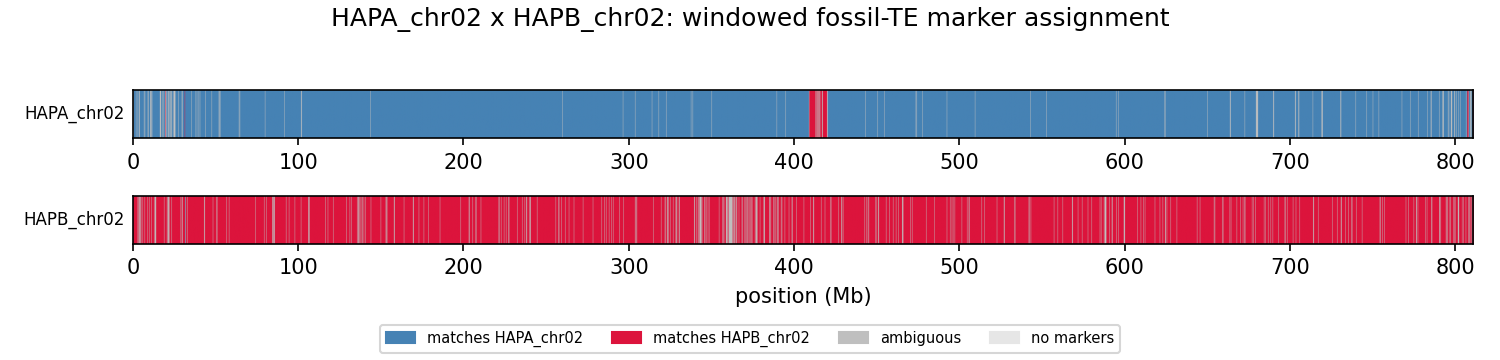

The file beside this chart, header and first rows:
unit	win_start	win_end	a_hits	b_hits	a_frac	b_frac	assigned
HAPA_chr02	1	250000	20332	11154	0.0424	0.0217	ambiguous
HAPA_chr02	250001	500000	13226	13169	0.0276	0.0256	ambiguous
HAPA_chr02	500001	750000	27472	11370	0.0574	0.0221	a
HAPA_chr02	750001	1000000	28351	8093	0.0592	0.0157	a
HAPA_chr02	1000001	1250000	19674	7894	0.0411	0.0153	a
HAPA_chr02	1250001	1500000	19644	9182	0.0410	0.0178	a
HAPA_chr02	1500001	1750000	22359	9872	0.0467	0.0192	a
HAPA_chr02	1750001	2000000	21257	12408	0.0444	0.0241	ambiguous
HAPA_chr02	2000001	2250000	27719	8047	0.0579	0.0156	a
HAPA_chr02	2250001	2500000	22320	11958	0.0466	0.0232	a
HAPA_chr02	2500001	2750000	31067	5941	0.0649	0.0115	a
HAPA_chr02	2750001	3000000	12303	8764	0.0257	0.0170	ambiguous
HAPA_chr02	3000001	3250000	23253	10348	0.0485	0.0201	a
HAPA_chr02	3250001	3500000	23277	8837	0.0486	0.0172	a
HAPA_chr02	3500001	3750000	15106	8435	0.0315	0.0164	ambiguous
HAPA_chr02	3750001	4000000	14108	8544	0.0295	0.0166	ambiguous
HAPA_chr02	4000001	4250000	26249	8231	0.0548	0.0160	a
HAPA_chr02	4250001	4500000	32514	9371	0.0679	0.0182	a
HAPA_chr02	4500001	4750000	18991	9265	0.0396	0.0180	a
HAPA_chr02	4750001	5000000	29014	6717	0.0606	0.0130	a
HAPA_chr02	5000001	5250000	19672	10131	0.0411	0.0197	a
HAPA_chr02	5250001	5500000	21280	6045	0.0444	0.0117	a
HAPA_chr02	5500001	5750000	30217	9833	0.0631	0.0191	a
HAPA_chr02	5750001	6000000	30817	8664	0.0643	0.0168	a
HAPA_chr02	6000001	6250000	14346	6597	0.0300	0.0128	a
HAPA_chr02	6250001	6500000	4258	2199	0.0089	0.0043	a
HAPA_chr02	6500001	6750000	8300	6031	0.0173	0.0117	ambiguous
HAPA_chr02	6750001	7000000	32031	7982	0.0669	0.0155	a
HAPA_chr02	7000001	7250000	12881	8868	0.0269	0.0172	ambiguous
HAPA_chr02	7250001	7500000	25104	10796	0.0524	0.0210	a
HAPA_chr02	7500001	7750000	34596	8389	0.0722	0.0163	a
HAPA_chr02	7750001	8000000	20939	8234	0.0437	0.0160	a
HAPA_chr02	8000001	8250000	34601	8812	0.0722	0.0171	a
HAPA_chr02	8250001	8500000	24718	12534	0.0516	0.0243	a
HAPA_chr02	8500001	8750000	31003	7485	0.0647	0.0145	a
HAPA_chr02	8750001	9000000	17031	13663	0.0356	0.0265	ambiguous
HAPA_chr02	9000001	9250000	23830	12961	0.0498	0.0252	ambiguous
HAPA_chr02	9250001	9500000	26018	10003	0.0543	0.0194	a
HAPA_chr02	9500001	9750000	25968	8901	0.0542	0.0173	a
HAPA_chr02	9750001	10000000	27932	12634	0.0583	0.0245	a
HAPA_chr02	10000001	10250000	31080	10839	0.0649	0.0210	a
HAPA_chr02	10250001	10500000	14019	11743	0.0293	0.0228	ambiguous
HAPA_chr02	10500001	10750000	15135	13907	0.0316	0.0270	ambiguous
HAPA_chr02	10750001	11000000	16748	9331	0.0350	0.0181	ambiguous
HAPA_chr02	11000001	11250000	20389	10655	0.0426	0.0207	a
HAPA_chr02	11250001	11500000	15714	15812	0.0328	0.0307	ambiguous
HAPA_chr02	11500001	11750000	18636	9831	0.0389	0.0191	a
HAPA_chr02	11750001	12000000	15463	8262	0.0323	0.0160	a
HAPA_chr02	12000001	12250000	33747	13225	0.0705	0.0257	a
HAPA_chr02	12250001	12500000	29227	9349	0.0610	0.0181	a
HAPA_chr02	12500001	12750000	27414	12287	0.0572	0.0239	a
HAPA_chr02	12750001	13000000	22604	10950	0.0472	0.0213	a
HAPA_chr02	13000001	13250000	27224	9352	0.0568	0.0182	a
HAPA_chr02	13250001	13500000	29009	9042	0.0606	0.0176	a
HAPA_chr02	13500001	13750000	28336	10901	0.0592	0.0212	a
HAPA_chr02	13750001	14000000	34048	9641	0.0711	0.0187	a
HAPA_chr02	14000001	14250000	25422	11718	0.0531	0.0227	a
HAPA_chr02	14250001	14500000	35797	6370	0.0747	0.0124	a
HAPA_chr02	14500001	14750000	35512	7839	0.0741	0.0152	a
HAPA_chr02	14750001	15000000	41511	8588	0.0867	0.0167	a
... 6,375 more rows
